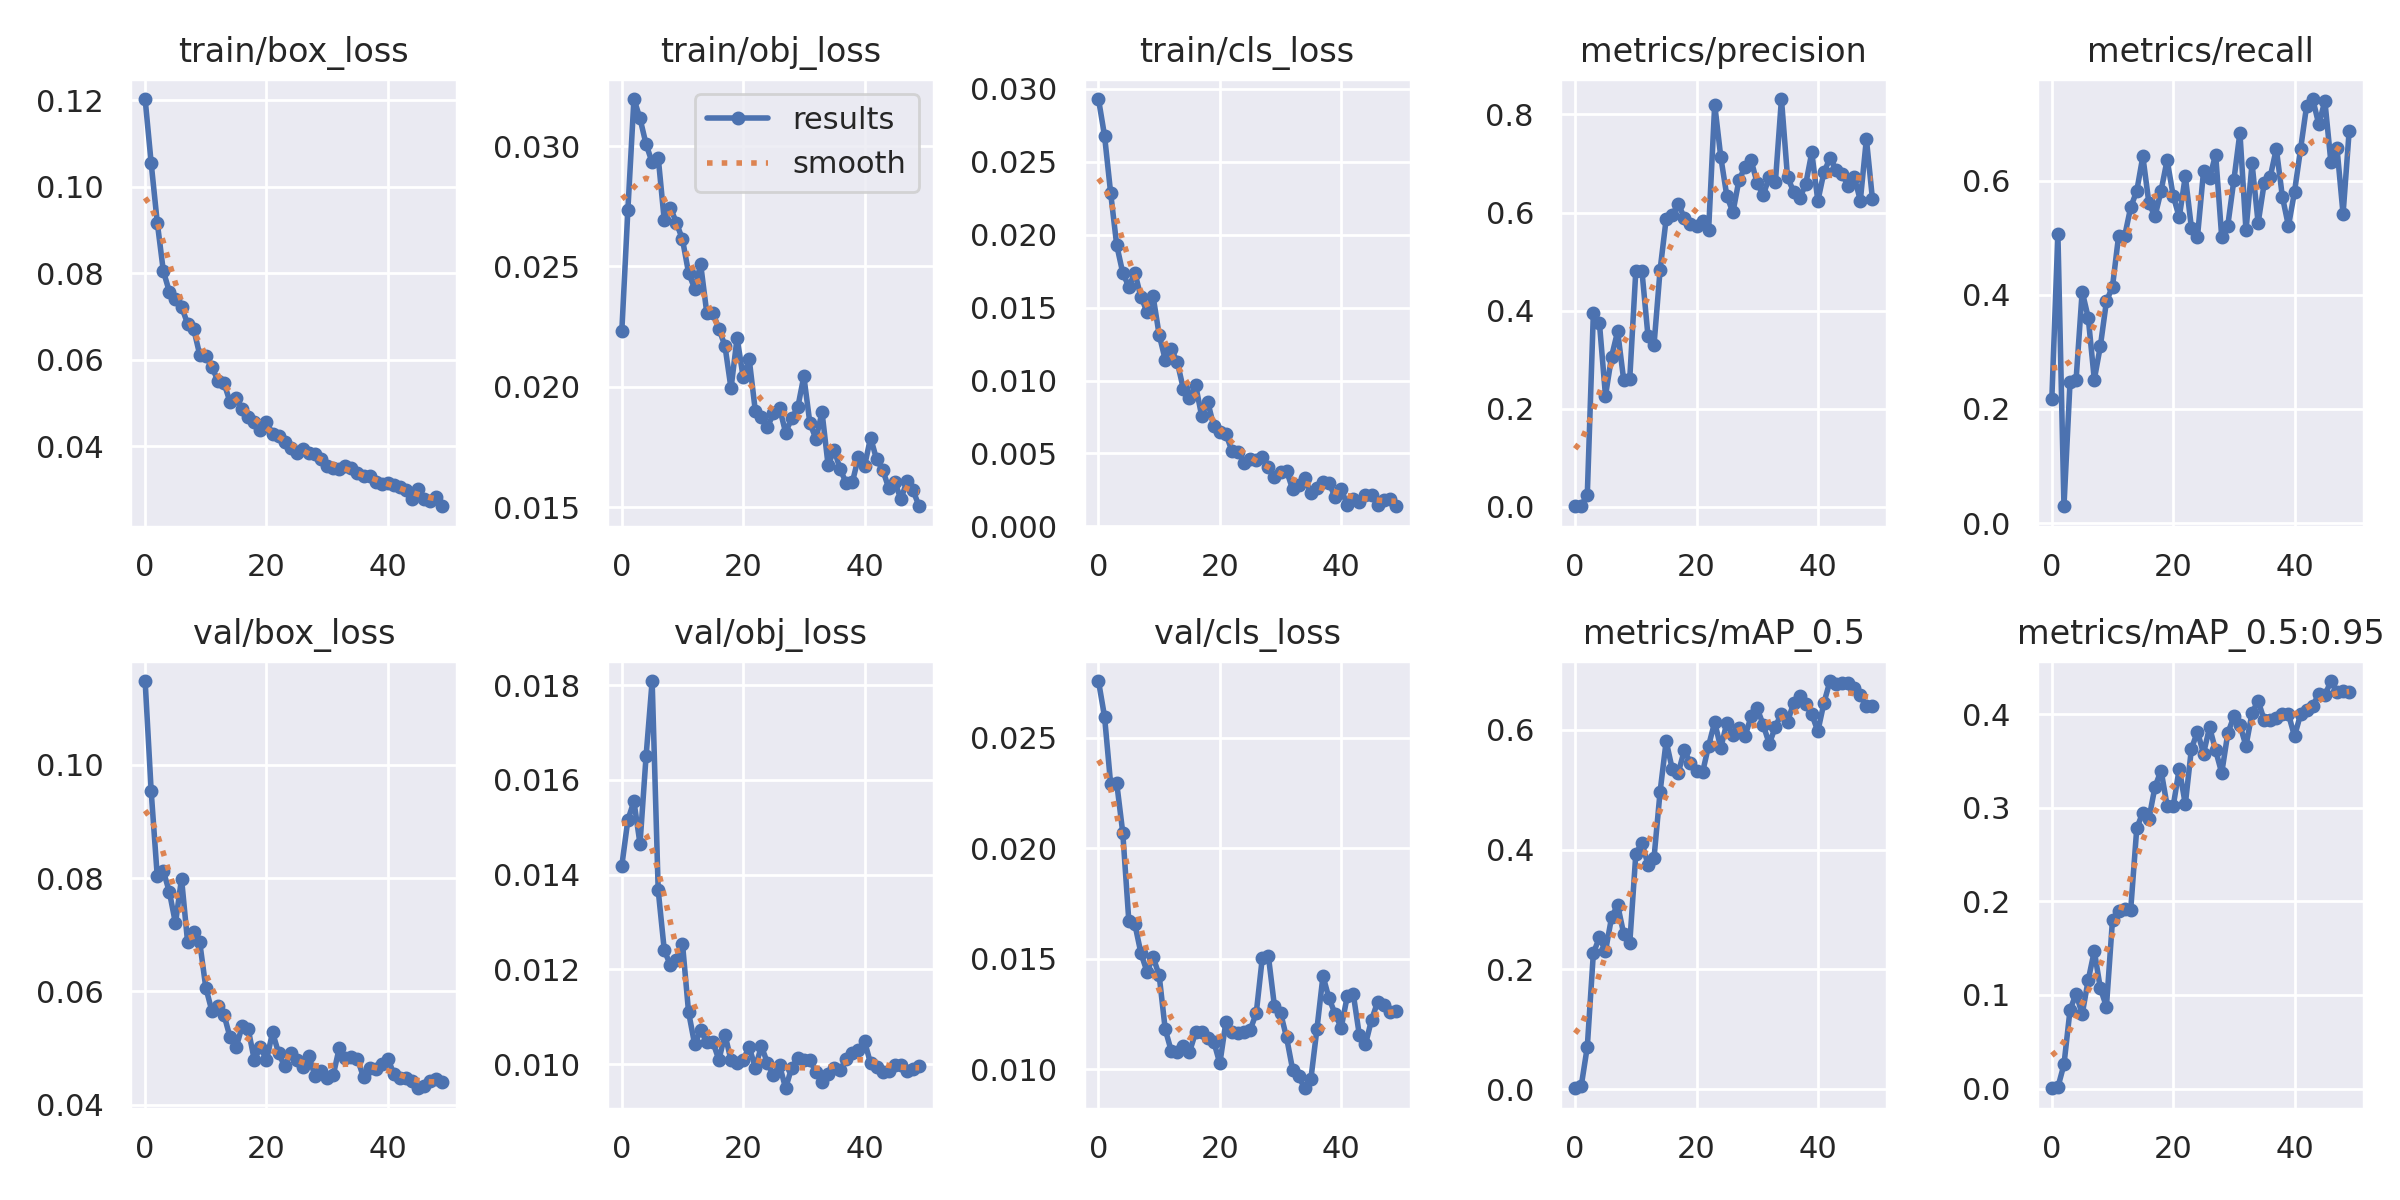

The table this chart was drawn from, first rows:
epoch, train/box_loss, train/obj_loss, train/cls_loss, metrics/precision, metrics/recall, metrics/mAP_0.5, metrics/mAP_0.5:0.95, val/box_loss, val/obj_loss, val/cls_loss, x/lr0, x/lr1, x/lr2
0, 0.1203, 0.0223, 0.02931, 0.001412, 0.2177, 0.001339, 0.0003777, 0.1148, 0.01418, 0.02756, 0.0883, 0.0013, 0.0013
1, 0.1054, 0.02734, 0.02679, 0.002724, 0.5073, 0.004965, 0.001492, 0.09531, 0.01515, 0.02595, 0.07565, 0.002646, 0.002646
2, 0.09173, 0.03196, 0.02288, 0.02458, 0.02941, 0.07047, 0.02575, 0.0803, 0.01555, 0.02292, 0.06294, 0.003938, 0.003938
3, 0.08052, 0.03115, 0.0193, 0.3948, 0.2471, 0.2269, 0.0839, 0.08126, 0.01465, 0.02296, 0.05017, 0.005173, 0.005173
4, 0.07569, 0.03008, 0.01738, 0.3748, 0.2515, 0.2533, 0.1014, 0.07754, 0.0165, 0.0207, 0.03735, 0.006353, 0.006353
5, 0.07405, 0.02932, 0.01644, 0.2264, 0.4059, 0.2304, 0.07944, 0.07204, 0.01809, 0.01671, 0.02448, 0.007478, 0.007478
6, 0.07225, 0.02953, 0.01739, 0.3064, 0.3603, 0.2867, 0.1159, 0.07992, 0.01367, 0.01655, 0.01155, 0.008548, 0.008548
7, 0.06836, 0.02691, 0.01572, 0.3578, 0.2515, 0.3075, 0.1469, 0.06868, 0.0124, 0.01524, 0.008614, 0.008614, 0.008614
8, 0.06715, 0.02745, 0.01473, 0.2588, 0.3103, 0.2596, 0.107, 0.0705, 0.01209, 0.01441, 0.008614, 0.008614, 0.008614
9, 0.06115, 0.02681, 0.01578, 0.2614, 0.3886, 0.2437, 0.0875, 0.06868, 0.01221, 0.01507, 0.008416, 0.008416, 0.008416
10, 0.06076, 0.02612, 0.01314, 0.4817, 0.4147, 0.3929, 0.1804, 0.06067, 0.01254, 0.01425, 0.008218, 0.008218, 0.008218
11, 0.0584, 0.02474, 0.01143, 0.4818, 0.5029, 0.4114, 0.1892, 0.05654, 0.0111, 0.0118, 0.00802, 0.00802, 0.00802
12, 0.0551, 0.02408, 0.01218, 0.3489, 0.5029, 0.375, 0.1918, 0.05739, 0.01042, 0.01081, 0.007822, 0.007822, 0.007822
13, 0.05465, 0.02508, 0.01124, 0.3305, 0.5538, 0.3865, 0.1911, 0.05584, 0.01071, 0.01078, 0.007624, 0.007624, 0.007624
14, 0.0502, 0.02307, 0.009406, 0.4833, 0.5824, 0.4968, 0.2781, 0.05189, 0.01047, 0.01106, 0.007426, 0.007426, 0.007426
15, 0.05112, 0.02306, 0.008792, 0.5871, 0.643, 0.5812, 0.2948, 0.0501, 0.01047, 0.01077, 0.007228, 0.007228, 0.007228
16, 0.04855, 0.02241, 0.009692, 0.5943, 0.5609, 0.5347, 0.2882, 0.05388, 0.01009, 0.01166, 0.00703, 0.00703, 0.00703
17, 0.04672, 0.0217, 0.007592, 0.6184, 0.5376, 0.5285, 0.3221, 0.05329, 0.01062, 0.01167, 0.006832, 0.006832, 0.006832
18, 0.04558, 0.01993, 0.008555, 0.5886, 0.5824, 0.5662, 0.3397, 0.04783, 0.01008, 0.0114, 0.006634, 0.006634, 0.006634
19, 0.04375, 0.02203, 0.006862, 0.5764, 0.6365, 0.544, 0.3022, 0.05024, 0.01001, 0.01124, 0.006436, 0.006436, 0.006436
20, 0.04551, 0.0204, 0.006441, 0.5718, 0.5741, 0.532, 0.3014, 0.04782, 0.0101, 0.01025, 0.006238, 0.006238, 0.006238
21, 0.04296, 0.02114, 0.006341, 0.5828, 0.5361, 0.529, 0.3417, 0.05276, 0.01036, 0.01213, 0.00604, 0.00604, 0.00604
22, 0.04227, 0.01901, 0.005176, 0.5653, 0.6082, 0.5739, 0.3035, 0.04911, 0.009922, 0.01166, 0.005842, 0.005842, 0.005842
23, 0.04108, 0.01873, 0.005102, 0.8202, 0.5182, 0.6131, 0.3626, 0.04673, 0.01038, 0.01163, 0.005644, 0.005644, 0.005644
24, 0.03963, 0.01833, 0.004356, 0.7133, 0.5015, 0.5697, 0.3812, 0.04913, 0.01002, 0.0117, 0.005446, 0.005446, 0.005446
25, 0.03841, 0.01889, 0.004601, 0.6337, 0.6166, 0.6119, 0.3578, 0.04796, 0.009761, 0.01177, 0.005248, 0.005248, 0.005248
26, 0.03926, 0.01912, 0.004541, 0.6006, 0.6053, 0.5914, 0.3858, 0.04656, 0.009973, 0.01252, 0.00505, 0.00505, 0.00505
27, 0.03853, 0.01809, 0.004736, 0.6663, 0.6461, 0.6024, 0.361, 0.04853, 0.009489, 0.01503, 0.004852, 0.004852, 0.004852
28, 0.03822, 0.01869, 0.004053, 0.6928, 0.5013, 0.5895, 0.3371, 0.04504, 0.009924, 0.01512, 0.004654, 0.004654, 0.004654
29, 0.03713, 0.01914, 0.003392, 0.7065, 0.5216, 0.6224, 0.3793, 0.04602, 0.01012, 0.01285, 0.004456, 0.004456, 0.004456
30, 0.03556, 0.02044, 0.003744, 0.6599, 0.6011, 0.6359, 0.3974, 0.04473, 0.01009, 0.01255, 0.004258, 0.004258, 0.004258
31, 0.03499, 0.01849, 0.003814, 0.6356, 0.6845, 0.6083, 0.3882, 0.04519, 0.01008, 0.01143, 0.00406, 0.00406, 0.00406
32, 0.03465, 0.01784, 0.002545, 0.6729, 0.513, 0.5765, 0.3659, 0.05005, 0.00983, 0.009973, 0.003862, 0.003862, 0.003862
33, 0.03546, 0.01894, 0.002819, 0.662, 0.6307, 0.6055, 0.4012, 0.0482, 0.009619, 0.009667, 0.003664, 0.003664, 0.003664
34, 0.03488, 0.01674, 0.003349, 0.8314, 0.5261, 0.6272, 0.4141, 0.04838, 0.009782, 0.009131, 0.003466, 0.003466, 0.003466
35, 0.03372, 0.01738, 0.002275, 0.6723, 0.5956, 0.6133, 0.3935, 0.04807, 0.009916, 0.009529, 0.003268, 0.003268, 0.003268
36, 0.03311, 0.01657, 0.002609, 0.6429, 0.6073, 0.6449, 0.3937, 0.04481, 0.00987, 0.01181, 0.00307, 0.00307, 0.00307
37, 0.03318, 0.01599, 0.003061, 0.6288, 0.6563, 0.6572, 0.3955, 0.04642, 0.0101, 0.01421, 0.002872, 0.002872, 0.002872
38, 0.03178, 0.01604, 0.00299, 0.6578, 0.572, 0.6431, 0.4005, 0.04626, 0.01024, 0.0132, 0.002674, 0.002674, 0.002674
39, 0.03129, 0.01707, 0.002001, 0.7225, 0.5207, 0.6261, 0.3997, 0.04711, 0.01029, 0.0125, 0.002476, 0.002476, 0.002476
40, 0.03159, 0.0167, 0.002581, 0.6236, 0.581, 0.5977, 0.3763, 0.04814, 0.01049, 0.01187, 0.002278, 0.002278, 0.002278
41, 0.03114, 0.01788, 0.001445, 0.6821, 0.656, 0.645, 0.3999, 0.04538, 0.01001, 0.01329, 0.00208, 0.00208, 0.00208
42, 0.03062, 0.01698, 0.001871, 0.711, 0.7321, 0.6816, 0.4046, 0.04463, 0.009938, 0.01339, 0.001882, 0.001882, 0.001882
43, 0.02991, 0.01655, 0.00164, 0.6875, 0.7435, 0.6768, 0.4087, 0.04477, 0.009824, 0.01152, 0.001684, 0.001684, 0.001684
44, 0.02791, 0.01578, 0.002152, 0.6795, 0.699, 0.6778, 0.4214, 0.04417, 0.009864, 0.01112, 0.001486, 0.001486, 0.001486
45, 0.03003, 0.01604, 0.00217, 0.6532, 0.7402, 0.678, 0.42, 0.04289, 0.009987, 0.01222, 0.001288, 0.001288, 0.001288
46, 0.02789, 0.01533, 0.001476, 0.6731, 0.6323, 0.6704, 0.4352, 0.04324, 0.00998, 0.01303, 0.00109, 0.00109, 0.00109
47, 0.0273, 0.01608, 0.001826, 0.6245, 0.6573, 0.6578, 0.4237, 0.04416, 0.00986, 0.01292, 0.000892, 0.000892, 0.000892
48, 0.02833, 0.01569, 0.001896, 0.7501, 0.5418, 0.6393, 0.4241, 0.04448, 0.009892, 0.01259, 0.000694, 0.000694, 0.000694
49, 0.02615, 0.01503, 0.001381, 0.6273, 0.6868, 0.6403, 0.4237, 0.04404, 0.009954, 0.01262, 0.000496, 0.000496, 0.000496
